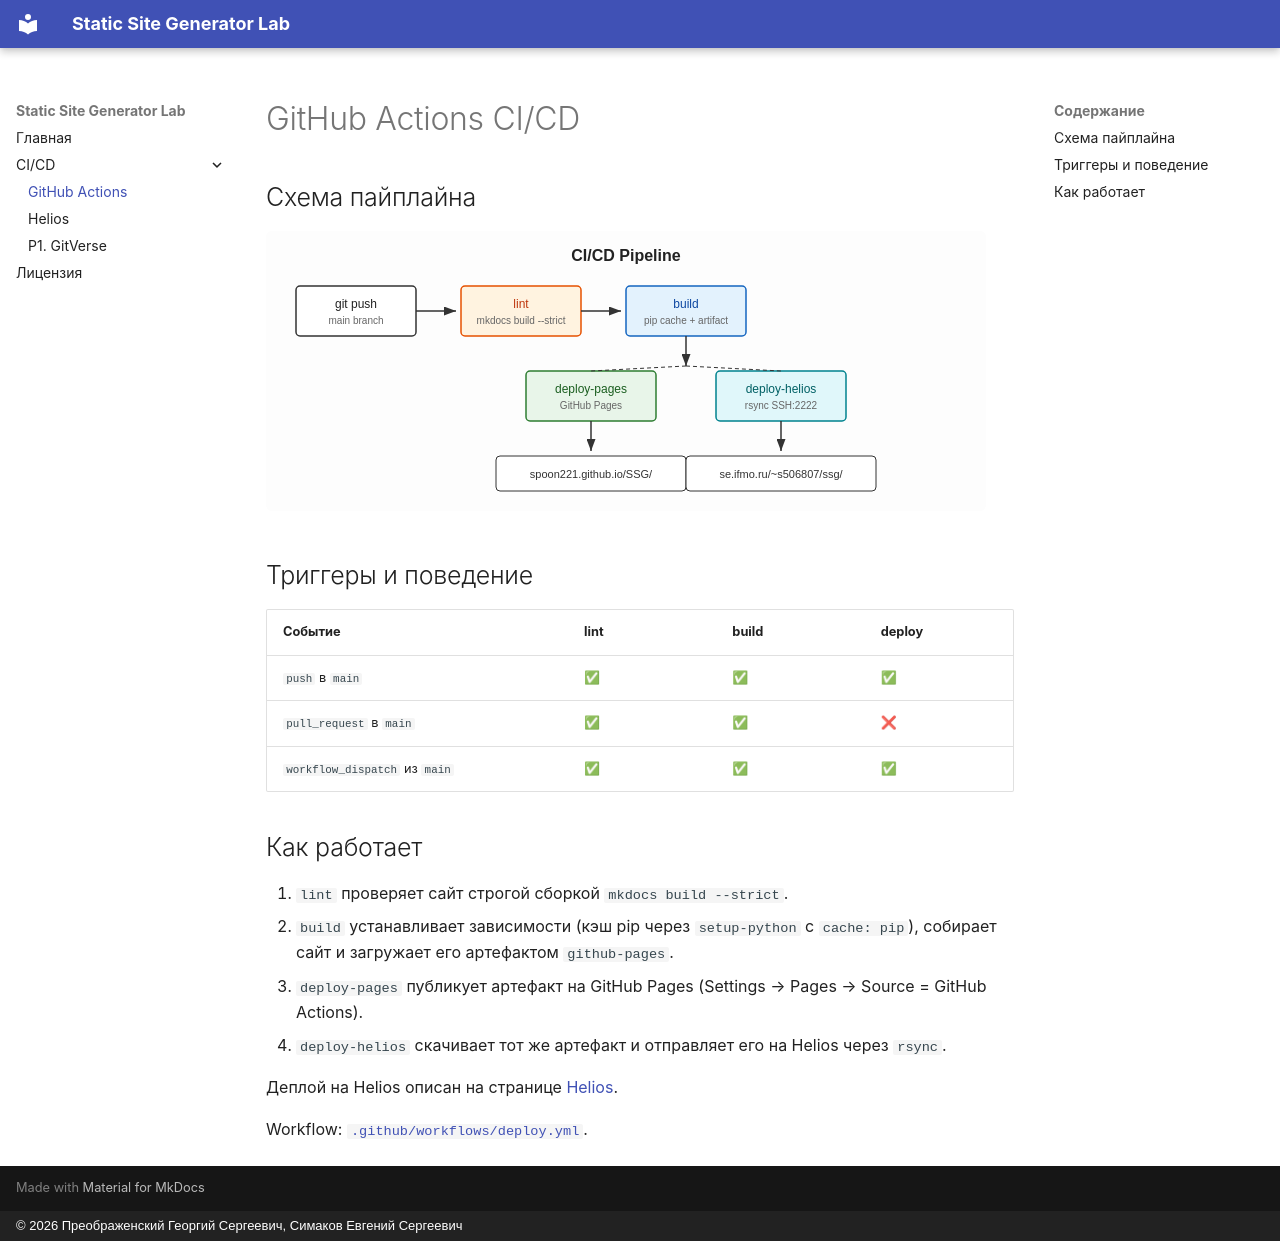

repository: Spoon221/MkDocs · page: cicd/github-actions/index.html · generator: mkdocs · copyright: © 2026 Преображенский Георгий Сергеевич, Симаков Евгений Сергеевич

# GitHub Actions CI/CD

## Схема пайплайна

![CI/CD пайплайн](../img/pipeline.svg)

## Триггеры и поведение

| Событие | lint | build | deploy |
|---|---|---|---|
| `push` в `main` | ✅ | ✅ | ✅ |
| `pull_request` в `main` | ✅ | ✅ | ❌ |
| `workflow_dispatch` из `main` | ✅ | ✅ | ✅ |

## Как работает

1. `lint` проверяет сайт строгой сборкой `mkdocs build --strict`.
2. `build` устанавливает зависимости (кэш pip через `setup-python` с `cache: pip`), собирает сайт и загружает его артефактом `github-pages`.
3. `deploy-pages` публикует артефакт на GitHub Pages (Settings → Pages → Source = GitHub Actions).
4. `deploy-helios` скачивает тот же артефакт и отправляет его на Helios через `rsync`.

Деплой на Helios описан на странице [Helios](helios.md).

Workflow: [`.github/workflows/deploy.yml`](https://github.com/Spoon221/SSG/blob/main/.github/workflows/deploy.yml).
